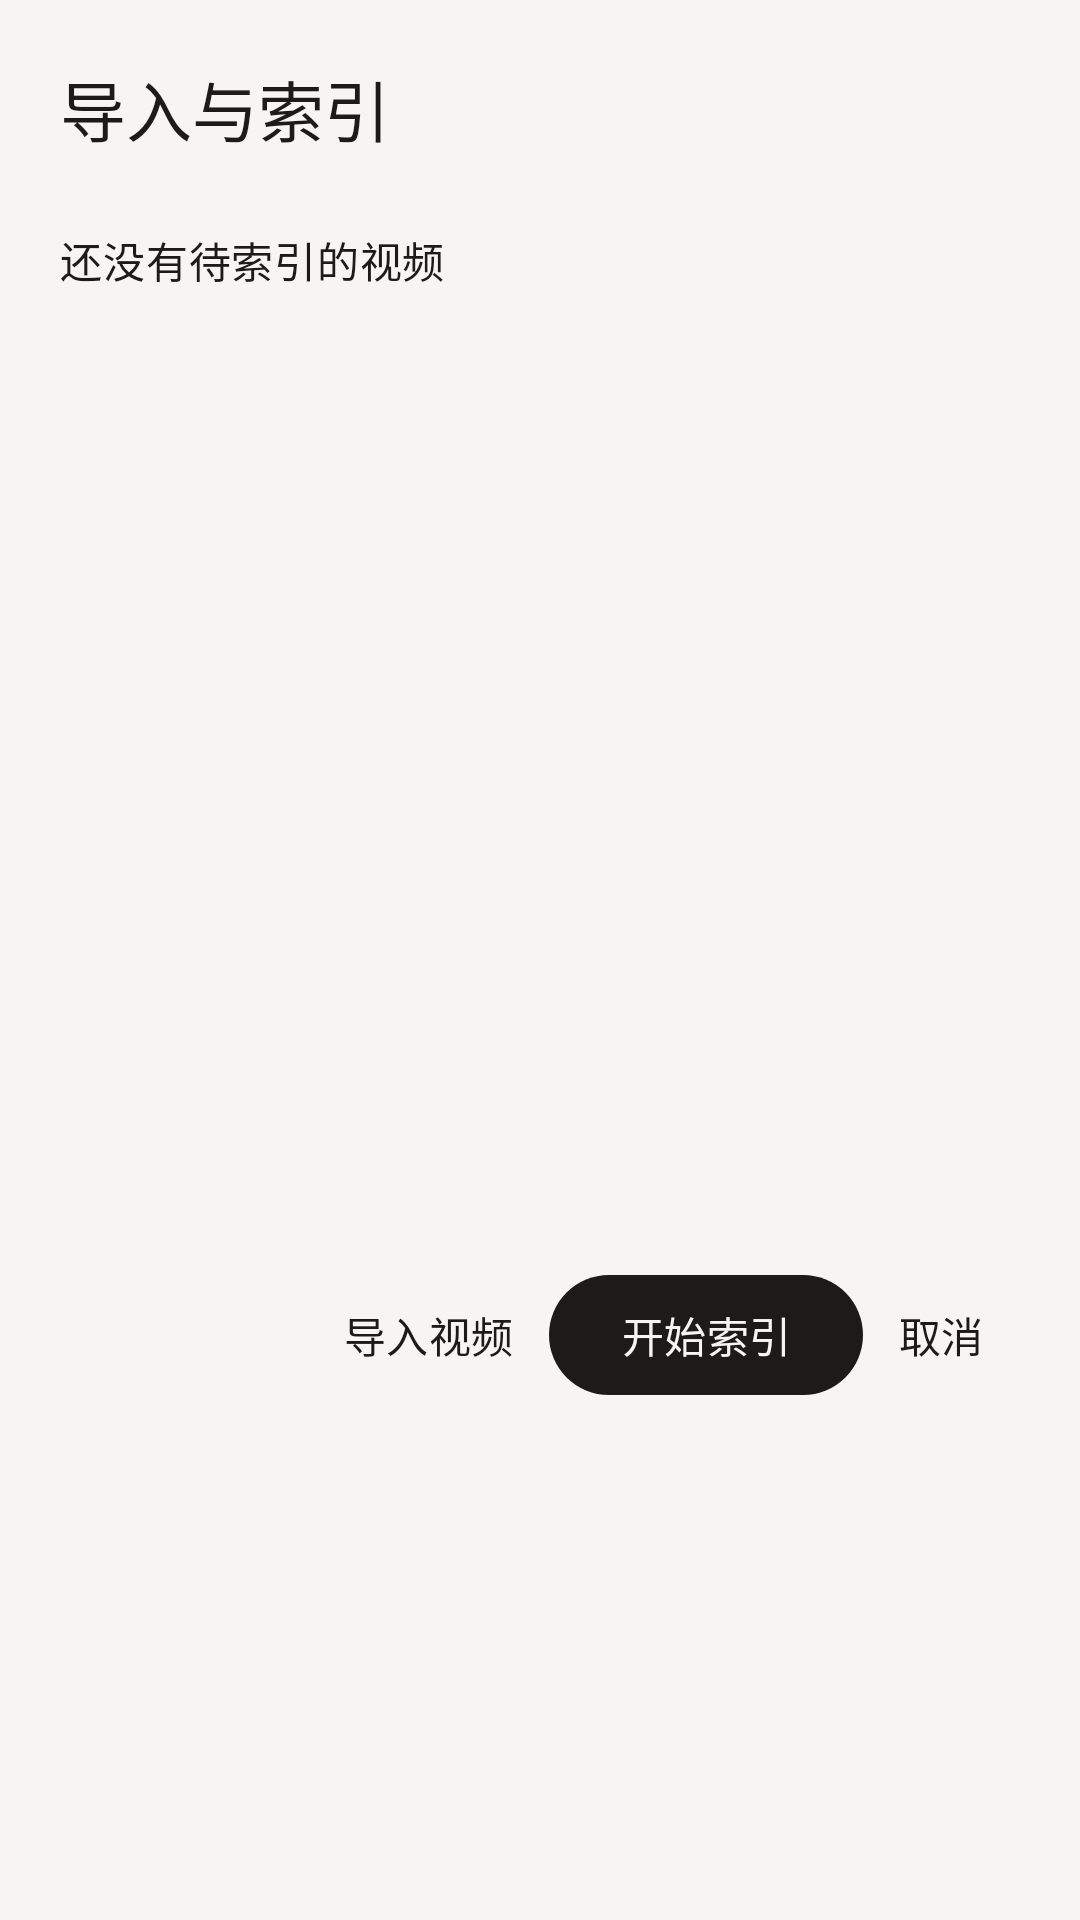

The Android layout XML behind this screen, and the referenced resources:
<!-- AndroidManifest.xml: application theme Theme.Jingku -->
<!-- res/layout/sheet_import.xml -->
<LinearLayout xmlns:android="http://schemas.android.com/apk/res/android" xmlns:app="http://schemas.android.com/apk/res-auto" android:id="@+id/sheetRoot" android:layout_width="match_parent" android:layout_height="wrap_content" android:orientation="vertical" android:padding="20dp"><TextView android:id="@+id/sheetTitle" android:layout_width="match_parent" android:layout_height="wrap_content" android:textAppearance="@style/TextAppearance.Material3.TitleLarge" android:textColor="@color/on_surface"  android:text="@string/import_title"/><TextView android:id="@+id/sheetEmpty" android:layout_width="match_parent" android:layout_height="wrap_content" android:textAppearance="@style/TextAppearance.Material3.BodyMedium" android:textColor="@color/on_surface" android:paddingVertical="24dp" android:text="@string/no_waiting"/><androidx.recyclerview.widget.RecyclerView android:id="@+id/queueList" android:layout_width="match_parent" android:layout_height="300dp"/><LinearLayout android:layout_width="match_parent" android:layout_height="wrap_content" android:orientation="horizontal" android:gravity="end"><com.google.android.material.button.MaterialButton android:id="@+id/btnSheetImport" android:layout_width="wrap_content" android:layout_height="wrap_content" android:minHeight="48dp" android:text="@string/import_action" style="@style/Jingku.TextButton" /><com.google.android.material.button.MaterialButton android:id="@+id/btnStartIndex" android:layout_width="wrap_content" android:layout_height="wrap_content" android:minHeight="48dp" android:text="@string/btn_start_index"  /><com.google.android.material.button.MaterialButton android:id="@+id/btnCancelIndex" android:layout_width="wrap_content" android:layout_height="wrap_content" android:minHeight="48dp" android:text="@string/btn_cancel" style="@style/Jingku.TextButton" /></LinearLayout></LinearLayout>
<!-- resources referenced by this layout -->
<resources>
  <color name="on_surface">#1C1B19</color>
  <string name="btn_cancel">取消</string>
  <string name="btn_start_index">开始索引</string>
  <string name="import_action">导入视频</string>
  <string name="import_title">导入与索引</string>
  <string name="no_waiting">还没有待索引的视频</string>
  <style name="Jingku.TextButton" parent="Widget.Material3.Button.TextButton"><item name="android:minWidth">48dp</item><item name="android:minHeight">48dp</item></style>
  <color name="surface">#F6F5F1</color>
  <color name="surface_container_high">#E8E4DA</color>
  <color name="on_surface_variant">#65625C</color>
  <color name="outline">#7A776F</color>
  <color name="outline_variant">#A39D90</color>
  <color name="inverse_surface">#12110F</color>
  <color name="inverse_on_surface">#F3F0E8</color>
  <color name="on_primary">#F6F5F1</color>
  <color name="control_highlight">#1F1C1B19</color>
  <color name="primary">#1C1B19</color>
  <color name="primary_container">#E8E4DA</color>
  <color name="on_primary_container">#1C1B19</color>
  <color name="secondary">#65625C</color>
  <color name="on_secondary">#F6F5F1</color>
  <color name="secondary_container">#E8E4DA</color>
  <color name="on_secondary_container">#1C1B19</color>
  <color name="tertiary">#65625C</color>
  <color name="on_tertiary">#F6F5F1</color>
  <color name="tertiary_container">#E8E4DA</color>
  <color name="on_tertiary_container">#1C1B19</color>
  <color name="error">#9C4221</color>
  <color name="on_error">#FFFFFF</color>
  <color name="error_container">#F8E4D8</color>
  <color name="on_error_container">#5C2412</color>
  <color name="surface_dim">#E8E5DE</color>
  <color name="surface_container_lowest">#FFFFFF</color>
  <color name="surface_container_low">#F3F1EB</color>
  <color name="surface_container">#EDEAE3</color>
  <color name="surface_container_highest">#E2DED4</color>
  <style name="Jingku.Dialog" parent="ThemeOverlay.Material3.MaterialAlertDialog"><item name="colorSurface">@color/surface_container_highest</item><item name="alertDialogStyle">@style/Jingku.Alert</item><item name="materialAlertDialogBodyTextStyle">@style/Jingku.DialogBody</item></style>
  <style name="Jingku.SheetDialog" parent="ThemeOverlay.Material3.BottomSheetDialog"><item name="bottomSheetStyle">@style/Jingku.Sheet</item></style>
  <style name="Jingku.Button" parent="Widget.Material3.Button"><item name="android:minHeight">48dp</item><item name="shapeAppearance">@style/Jingku.Full</item></style>
  <style name="Jingku.Progress" parent="Widget.Material3.LinearProgressIndicator"><item name="indicatorColor">@color/primary</item><item name="trackColor">@color/surface_container_highest</item><item name="trackThickness">4dp</item><item name="indicatorTrackGapSize">0dp</item><item name="trackStopIndicatorSize">0dp</item></style>
  <style name="Jingku.Alert" parent="MaterialAlertDialog.Material3"><item name="shapeAppearance">@style/Jingku.Large</item><item name="backgroundTint">@color/surface_container_highest</item></style>
  <style name="Jingku.DialogBody" parent="MaterialAlertDialog.Material3.Body.Text"><item name="android:textColor">@color/on_surface</item></style>
  <style name="Jingku.Sheet" parent="Widget.Material3.BottomSheet.Modal"><item name="backgroundTint">@color/surface_container_highest</item><item name="shapeAppearance">@style/Jingku.Large</item></style>
  <style name="Jingku.Full" parent="ShapeAppearance.Material3.Corner.Full" />
  <style name="Jingku.Large" parent="ShapeAppearance.Material3.Corner.Medium"><item name="cornerSize">16dp</item></style>
</resources>
